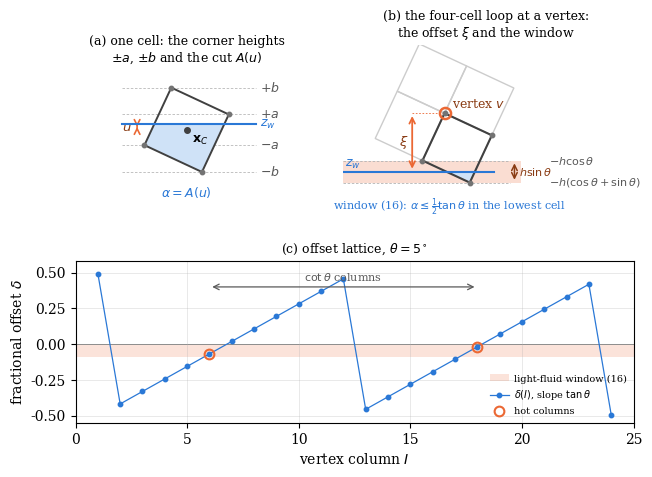

Here is the Python script that generated this plot:
#!/usr/bin/env python3
#
# Definition figure for the tilted box section: what the symbols of the offset
# argument mean geometrically.
#
#   (a) one cell of the tilted mesh - the two corner heights a and b above the
#       cell centre, the depth u = z_w - z_C, and the wetted fraction A(u) that
#       enters the universal loop imbalance;
#   (b) the four-cell loop at a vertex - the offset xi = z_w - z_v, and the band
#       of interface heights for which the loop lies entirely in the light fluid
#       while the imbalance is still non-zero;
#   (c) the fractional offset delta of each vertex column, a sawtooth of slope
#       tan(theta) that enters the light-fluid band every cot(theta) columns.
#
# Pure geometry: nothing here is read from a simulation.  The tilt is
# exaggerated in (a) and (b) so that a and b are distinguishable.
#
# Usage:
#   ./plotOffsetGeometry.py [--out offsetGeometry_tiltedBox] [--theta 25]

import argparse

import matplotlib.pyplot as plt
import numpy as np
from matplotlib.patches import Polygon

plt.rcParams.update({
    "font.family": "serif",
    "font.size": 10,
    "axes.linewidth": 0.8,
    "lines.linewidth": 1.4,
})

BLUE, ORANGE = "#2a78d6", "#eb6834"
WATER = "#cfe2f7"
INK = "0.25"

ap = argparse.ArgumentParser(description=__doc__)
ap.add_argument("--out", default="offsetGeometry_tiltedBox")
ap.add_argument("--theta", type=float, default=25.0, help="tilt drawn in (a),(b)")
ap.add_argument("--thetaC", type=float, default=5.0, help="tilt used in (c)")
ap.add_argument("-N", type=int, default=25)
args = ap.parse_args()

T = np.radians(args.theta)
C, S = np.cos(T), np.sin(T)
h = 1.0
E1 = np.array([C, -S])           # mesh axes, as in the case (rotate-y)
E3 = np.array([S,  C])
A_ = 0.5*h*(C - S)               # lower corner offset  a
B_ = 0.5*h*(C + S)               # upper corner offset  b


def cell(centre, hh=h):
    """Corners of a tilted square cell, anticlockwise."""
    o = np.array(centre, float)
    return np.array([o + s1*0.5*hh*E1 + s3*0.5*hh*E3
                     for s1, s3 in ((-1, -1), (1, -1), (1, 1), (-1, 1))])


def below(poly, y0):
    """The part of a convex polygon with y <= y0 (Sutherland-Hodgman)."""
    out = []
    n = len(poly)
    for i in range(n):
        p, q = poly[i], poly[(i+1) % n]
        pin, qin = p[1] <= y0, q[1] <= y0
        if pin:
            out.append(p)
        if pin != qin:
            t = (y0 - p[1])/(q[1] - p[1])
            out.append(p + t*(q - p))
    return np.array(out) if out else np.empty((0, 2))


fig = plt.figure(figsize=(7.2, 4.9))
outer = fig.add_gridspec(2, 1, height_ratios=[1.0, 0.86], hspace=0.16)
top = outer[0].subgridspec(1, 2, width_ratios=[0.86, 1.14], wspace=0.16)
axA = fig.add_subplot(top[0, 0])
axB = fig.add_subplot(top[0, 1])
axC = fig.add_subplot(outer[1])

# --------------------------------------------------- (a) one cell: a, b, A(u)
P = cell((0, 0))
zw = 0.09*h                                     # water plane, clear of +/-a
axA.add_patch(Polygon(below(P, zw), fc=WATER, ec="none", zorder=1))
axA.add_patch(Polygon(P, fc="none", ec=INK, lw=1.4, zorder=3))
axA.plot([-1.02, 1.10], [zw, zw], color=BLUE, lw=1.5, zorder=4)
axA.annotate(r"$z_w$", xy=(1.16, zw), va="center", fontsize=9, color=BLUE)
for y, lab in ((B_, "$+b$"), (A_, "$+a$"), (-A_, "$-a$"), (-B_, "$-b$")):
    axA.plot([-1.02, 1.10], [y, y], color="0.72", lw=0.6, ls=(0, (3, 2)), zorder=0)
    axA.annotate(lab, xy=(1.16, y), va="center", ha="left", fontsize=9, color="0.35")
axA.plot(P[:, 0], P[:, 1], "o", color="0.45", ms=3.2, ls="none", zorder=5)
axA.plot([0], [0], "o", color=INK, ms=4, zorder=5)
axA.annotate(r"$\mathbf{x}_C$", xy=(0.09, -0.20), fontsize=9)
axA.annotate("", xy=(-0.78, zw), xytext=(-0.78, 0),
             arrowprops=dict(arrowstyle="<->", color=ORANGE, lw=1.2))
axA.annotate(r"$u$", xy=(-0.86, 0.5*zw), ha="right", va="center",
             fontsize=9.5, color="#8a3c14")
axA.annotate(r"$\alpha = A(u)$", xy=(0.0, -1.06), ha="center",
             fontsize=9, color=BLUE)
axA.set_title("(a) one cell: the corner heights" "\n" r"$\pm a$, $\pm b$ and the cut $A(u)$",
              fontsize=9)
axA.set_xlim(-1.75, 1.75); axA.set_ylim(-1.25, 0.95)

# ------------------------------------- (b) the loop at a vertex: xi and window
V = np.array([0.0, 0.0])
for s1 in (-1, 1):
    for s3 in (-1, 1):
        axB.add_patch(Polygon(cell(V + s1*0.5*h*E1 + s3*0.5*h*E3),
                              fc="none", ec="0.80", lw=1.0, zorder=2))
low = cell(V + 0.5*h*E1 - 0.5*h*E3)             # the LOWEST cell: centre at -b
yBot, yTop = -(C + S)*h, -C*h                   # its two lowest corner heights
xL = -1.95
axB.axhspan(yBot, yTop, xmin=0.0, xmax=0.62, color=ORANGE, alpha=0.22, lw=0, zorder=0)
xi = 0.5*(yBot + yTop)
axB.add_patch(Polygon(below(low, xi), fc=WATER, ec="none", zorder=1))
axB.add_patch(Polygon(low, fc="none", ec=INK, lw=1.5, zorder=3))
axB.plot([xL, 0.95], [xi, xi], color=BLUE, lw=1.5, zorder=4)
axB.annotate(r"$z_w$", xy=(xL + 0.05, xi + 0.10), fontsize=9, color=BLUE)
axB.plot([0], [0], "o", color=ORANGE, ms=8, mfc="none", mew=1.8, zorder=6)
axB.annotate(r"vertex $v$", xy=(0.14, 0.10), fontsize=9, color="#8a3c14")
axB.annotate("", xy=(-0.62, xi), xytext=(-0.62, 0),
             arrowprops=dict(arrowstyle="<->", color=ORANGE, lw=1.3))
axB.annotate(r"$\xi$", xy=(-0.70, 0.5*xi), ha="right", va="center",
             fontsize=9.5, color="#8a3c14")
axB.plot([-0.62, 0], [0, 0], color=ORANGE, lw=0.6, ls=(0, (2, 2)), zorder=5)
axB.plot(low[:, 0], low[:, 1], "o", color="0.45", ms=3.2, ls="none", zorder=6)
for y in (yTop, yBot):
    axB.plot([xL, 1.26], [y, y], color="0.70", lw=0.6, ls=(0, (3, 2)), zorder=1)
axB.annotate(r"$-h\cos\theta$", xy=(2.00, yTop), va="center", fontsize=8, color="0.35")
axB.annotate(r"$-h(\cos\theta + \sin\theta)$", xy=(2.00, yBot), va="center",
             fontsize=8, color="0.35")
axB.annotate("", xy=(1.34, yBot), xytext=(1.34, yTop),
             arrowprops=dict(arrowstyle="<->", color="#8a3c14", lw=1.1))
axB.annotate(r"$h\sin\theta$", xy=(1.42, xi), ha="left", va="center", fontsize=8,
             color="#8a3c14")
axB.annotate(r"window (16): $\alpha \leq \frac{1}{2}\tan\theta$ in the lowest cell",
             xy=(0.10, yBot - 0.26), ha="center", va="top", fontsize=8, color=BLUE)
axB.set_title("(b) the four-cell loop at a vertex:" "\n"
              r"the offset $\xi$ and the window", fontsize=9)
axB.set_xlim(xL, 3.55); axB.set_ylim(-2.30, 1.30)

for ax in (axA, axB):
    ax.set_aspect("equal")
    ax.set_xticks([]); ax.set_yticks([])
    for sp in ax.spines.values():
        sp.set_visible(False)

# ------------------------------------------------ (c) the fractional-offset sawtooth
tC = np.radians(args.thetaC)
N = args.N
I = np.arange(1, N)
m = (I - N/2)*np.tan(tC) + N/2 + 1
delta = m - np.rint(m)
axC.axhspan(-np.tan(tC), 0.0, color=ORANGE, alpha=0.18, lw=0, zorder=0,
            label=r"light-fluid window (16)")
axC.axhline(0, color="0.5", lw=0.7, zorder=1)
axC.plot(I, delta, "o-", color=BLUE, ms=3.2, lw=0.9, zorder=3,
         label=r"$\delta(I)$, slope $\tan\theta$")
hot = (delta > -np.tan(tC)) & (delta <= 0)
axC.plot(I[hot], delta[hot], "o", color=ORANGE, ms=7, mfc="none", mew=1.5,
         zorder=4, label="hot columns")
if hot.sum() >= 2:
    x0, x1 = I[hot][0], I[hot][1]
    axC.annotate("", xy=(x0, 0.40), xytext=(x1, 0.40),
                 arrowprops=dict(arrowstyle="<->", color="0.35", lw=0.9))
    axC.annotate(r"$\cot\theta$ columns", xy=(0.5*(x0+x1), 0.43), ha="center",
                 va="bottom", fontsize=8, color="0.35")
axC.set_xlabel(r"vertex column $I$")
axC.set_ylabel(r"fractional offset $\delta$")
axC.set_ylim(-0.55, 0.58)
axC.set_xlim(0, N)
axC.grid(True, lw=0.4, alpha=0.5)
axC.legend(fontsize=7, frameon=False, loc="lower right", handletextpad=0.5,
           borderaxespad=0.3)
axC.set_title(rf"(c) offset lattice, $\theta={args.thetaC:.0f}^\circ$", fontsize=9)

fig.savefig(args.out + ".pdf", bbox_inches="tight")
fig.savefig(args.out + ".png", dpi=200, bbox_inches="tight")
print("Wrote", args.out + ".pdf and .png")
